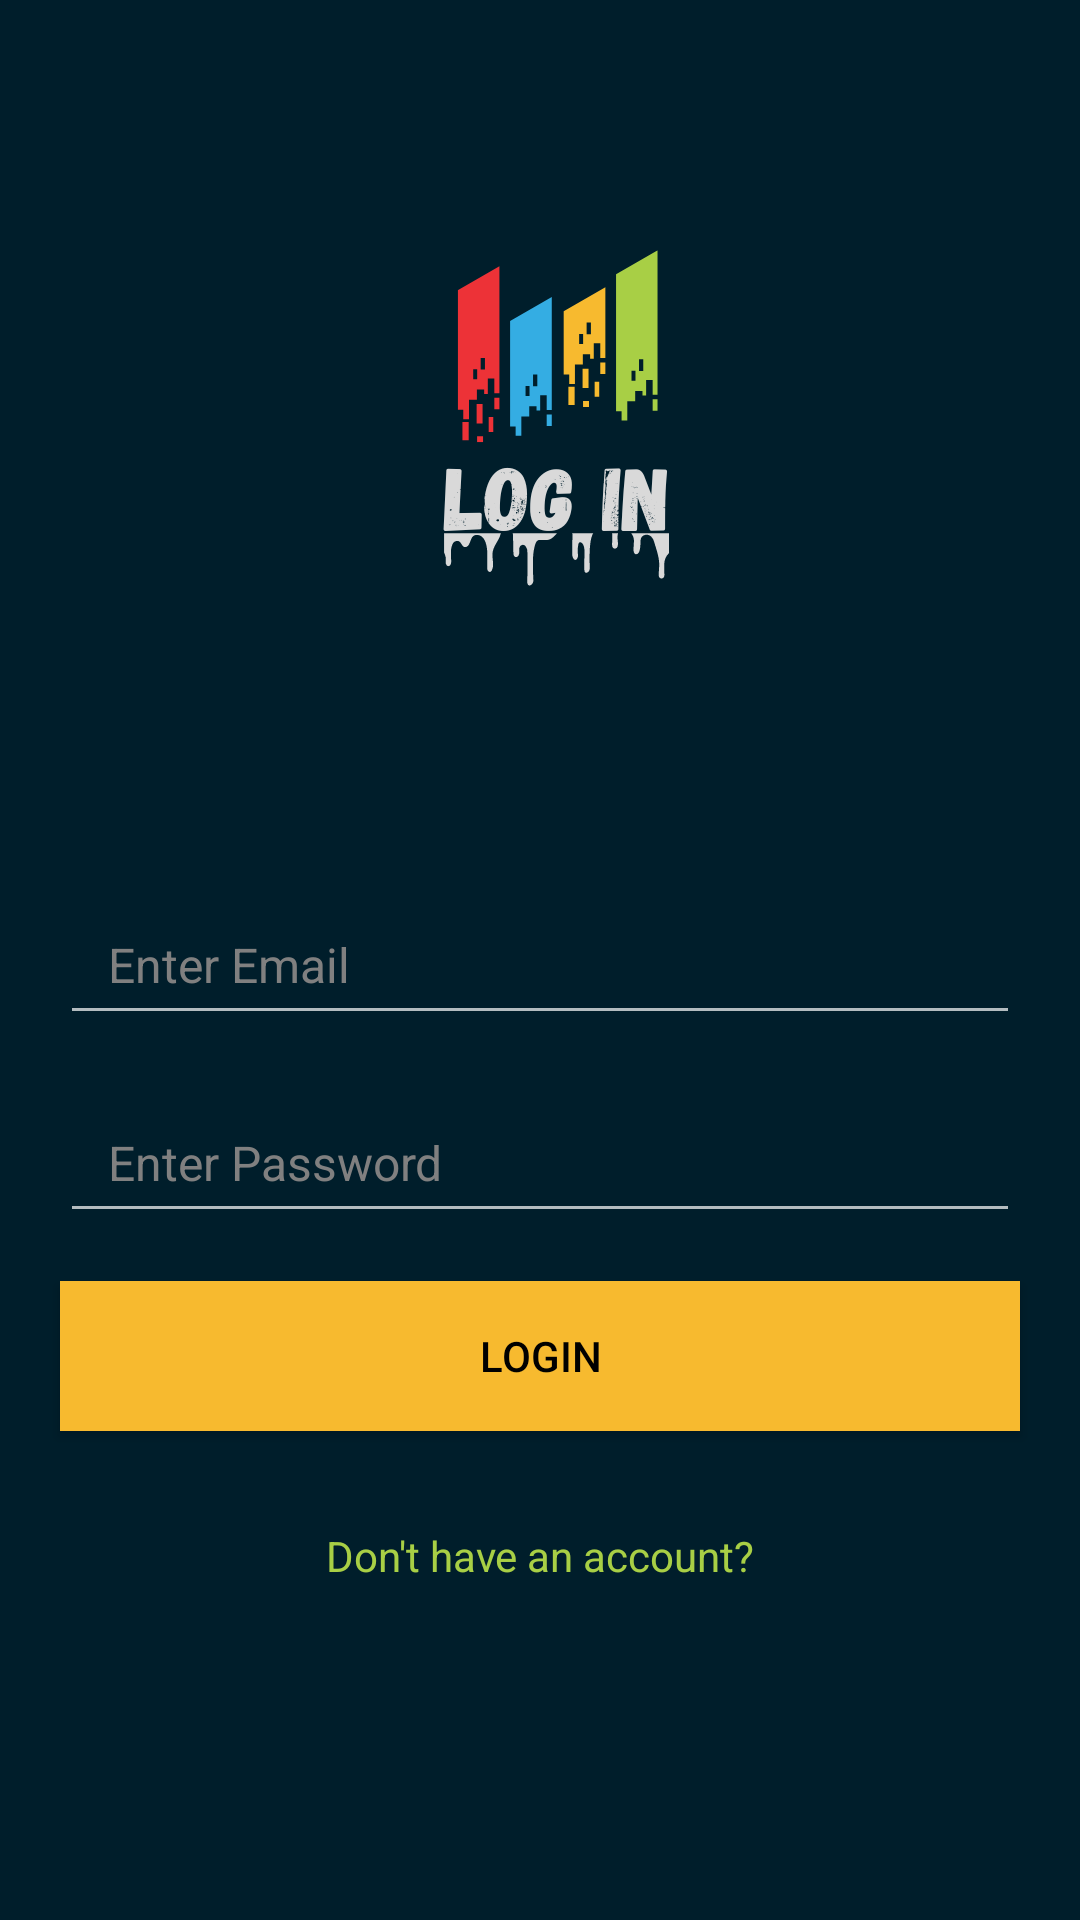

Reconstruct the res/layout file that produces this screen, plus the resources it refers to.
<!-- AndroidManifest.xml: application theme Theme.AppCompat.NoActionBar -->
<!-- res/layout/activity_login.xml -->
<?xml version="1.0" encoding="utf-8"?>
<androidx.constraintlayout.widget.ConstraintLayout xmlns:android="http://schemas.android.com/apk/res/android"
    xmlns:app="http://schemas.android.com/apk/res-auto"
    xmlns:tools="http://schemas.android.com/tools"
    android:layout_width="match_parent"
    android:layout_height="match_parent"
    android:background="@drawable/login1"
    tools:context=".LoginActivity"
    >


    <EditText
        android:id="@+id/login_email"
        android:layout_width="320dp"
        android:layout_height="50dp"
        android:ems="10"
        android:textColor="#F7BA2F"
        android:hint="Enter Email"
        android:inputType="textEmailAddress"
        android:paddingLeft="16dp"
        android:textColorHint="#808080"

        android:textSize="16sp"
        app:layout_constraintBottom_toBottomOf="parent"
        app:layout_constraintEnd_toEndOf="parent"
        app:layout_constraintStart_toStartOf="parent"
        app:layout_constraintTop_toTopOf="parent" />

    <EditText
        android:id="@+id/login_password"
        android:layout_width="0dp"
        android:layout_height="50dp"
        android:layout_marginTop="16dp"
        android:ems="10"
        android:textColor="#F7BA2F"
        android:hint="Enter Password"
        android:inputType="textPassword"
        android:paddingLeft="16dp"
        android:textColorHint="#808080"
        android:textSize="16sp"
        app:layout_constraintEnd_toEndOf="@+id/login_email"
        app:layout_constraintStart_toStartOf="@+id/login_email"
        app:layout_constraintTop_toBottomOf="@+id/login_email" />

    <Button

        android:onClick="loginf"
        android:id="@+id/login_btn"
        android:layout_width="0dp"
        android:layout_height="50dp"
        android:layout_marginTop="16dp"
        android:background="#B47F31"

        android:text="Login"
        android:textColor="@color/black"
        app:backgroundTint="#F7BA2F"
        app:layout_constraintEnd_toEndOf="@+id/login_password"
        app:layout_constraintStart_toStartOf="@+id/login_password"
        app:layout_constraintTop_toBottomOf="@+id/login_password" />

    <TextView
        android:id="@+id/login_text"
        android:layout_width="wrap_content"
        android:layout_height="wrap_content"
        android:layout_marginTop="32dp"
        android:clickable="true"
        android:onClick="click2"
        android:text="Don't have an account?"
        android:textColor="#A8CF45"
        app:layout_constraintEnd_toEndOf="@+id/login_btn"
        app:layout_constraintStart_toStartOf="@+id/login_btn"
        app:layout_constraintTop_toBottomOf="@+id/login_btn" />
</androidx.constraintlayout.widget.ConstraintLayout>
<!-- resources referenced by this layout -->
<resources>
  <!-- drawable login1: png bitmap (drawable-v24, 30043 bytes) -->
  <!-- not gathered from this repository: default colours our renderer supplied (Android Studio template values) -->
  <color name="black">#FF000000</color>
</resources>
